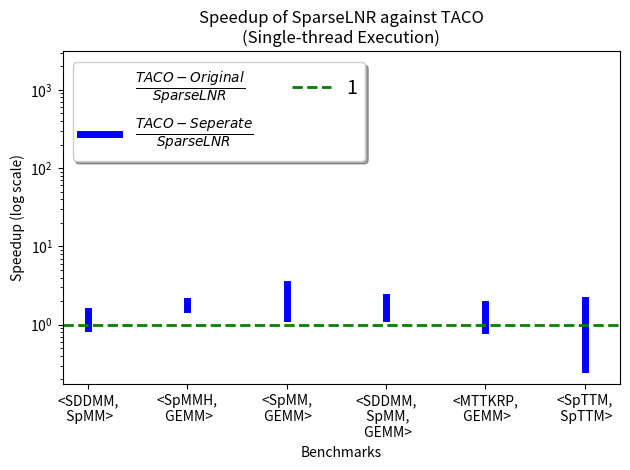

Here is the Python script that generated this plot:
import matplotlib.pyplot as plt
import pandas as pd

# Define the dataset
data = {
    "benchmark": ["<SDDMM,\n SpMM>", "<SpMMH,\n GEMM>", "<SpMM,\n GEMM>", "<SDDMM,\n SpMM,\n GEMM>", "<MTTKRP,\n GEMM>", "<SpTTM,\n SpTTM>"],
    "range1": ["0.91-1.5", "1.60-1.99", "1.23-3.27", "1.20-2.26", "0.85-1.86", "0.27-2.08"],
    "range2": ["10.75-33.39", "1.29-50.55", "6.91-79.86", "93-1997", "27.05-89.12", "1.88-66.20"]
}

# Convert the dataset to a pandas DataFrame
df = pd.DataFrame(data)

# Extract the range values and convert them to floats
range1_values = [list(map(float, r.split('-'))) for r in df['range1']]
range2_values = [list(map(float, r.split('-'))) for r in df['range2']]

# Create a figure and axis
fig, ax = plt.subplots()

# Plot the range bars
for i, (r1, r2) in enumerate(zip(range1_values, range2_values)):
    ax.plot([i+0.1, i+0.1], r2, color='none', linewidth=5, label=r'$\frac{TACO-Original}{SparseLNR}$' if i == 0 else None)
    ax.plot([i, i], r1, color='blue', linewidth=5, label=r'$\frac{TACO-Seperate}{SparseLNR}$' if i == 0 else None)

# Set the x-axis ticks and labels
ax.set_xticks(range(len(df)))
ax.set_xticklabels(df['benchmark'], rotation=0)

# Add horizontal lines at 1 and 0.5
ax.axhline(1, color='green', linestyle='--', linewidth=2, label='1')
# ax.axhline(0.5, color='orange', linestyle='--', linewidth=2, label='0.5')

# fig.legend(loc='upper right', bbox_to_anchor=(1.05, 1))
fig.legend(bbox_to_anchor=(0.35, 0.88), loc='upper center', ncol=2, fancybox=True, shadow=True, fontsize=14)

# Set the title and labels
ax.set_title('Speedup of SparseLNR against TACO\n(Single-thread Execution)')
ax.set_xlabel('Benchmarks')
ax.set_ylabel('Speedup (log scale)')

ax.set_yscale('log')

# Show the plot
plt.tight_layout()
plt.savefig('sparselnr-vs-taco-single.png')